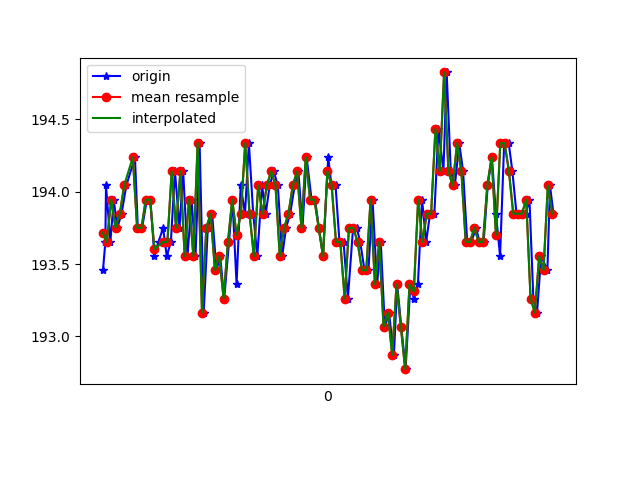

Values plotted in this chart, from the file beside it:
1617762756562, 458393243226130, 193.45703, -225.58594, -40.13672
1617762756573, 458393265476161, 193.7, -225.0, -39.55
1617762756576, 458393281560888, 194, -225.3, -39.16
1617762756596, 458393300606182, 193.7, -225.6, -38.77
1617762756612, 458393319773560, 193.9, -225.5, -38.67
1617762756628, 458393338879897, 193.8, -225.5, -38.87
1617762756648, 458393357894669, 193.8, -225.5, -38.87
1617762756670, 458393376848399, 194, -225.9, -39.16
1617762756710, 458393415152635, 194.2, -225.4, -39.84
1617762756723, 458393434228450, 193.8, -225.5, -38.87
1617762756743, 458393453304265, 193.8, -225.3, -38.67
1617762756765, 458393472410601, 193.9, -224.8, -37.7
1617762756781, 458393491394852, 193.9, -225.1, -38.09
1617762756800, 458393510470667, 193.6, -224.8, -38.18
1617762756819, 458393529454918, 193.7, -225.9, -37.79
1617762756840, 458393548469690, 193.8, -225.1, -38.09
1617762756857, 458393567514984, 193.6, -224.9, -38.87
1617762756876, 458393586529756, 193.7, -225.0, -38.77
1617762756895, 458393605544529, 194.1, -225.0, -39.36
1617762756916, 458393624589822, 193.8, -225.0, -38.18
1617762756933, 458393643604594, 194.1, -225.4, -38.77
1617762756953, 458393662588845, 193.6, -225.1, -38.67
1617762756972, 458393681634139, 193.9, -225.9, -38.38
1617762756990, 458393700679433, 193.6, -226, -39.55
1617762757009, 458393719694205, 194.3, -225.7, -38.87
1617762757028, 458393738770020, 193.2, -225.8, -39.06
1617762757047, 458393757723750, 193.8, -226.1, -39.45
1617762757067, 458393776769043, 193.8, -226.2, -39.55
1617762757087, 458393795844858, 193.5, -225.8, -39.55
1617762757104, 458393814768067, 193.6, -225.2, -38.18
1617762757123, 458393833935445, 193.3, -224.8, -38.18
1617762757145, 458393852980739, 193.7, -225.3, -38.09
1617762757161, 458393871995511, 193.9, -225.7, -38.87
1617762757180, 458393891040805, 193.4, -225.3, -38.67
1617762757199, 458393910116620, 194, -225.2, -38.48
1617762757219, 458393929100871, 193.8, -225.7, -38.38
1617762757237, 458393948176686, 194.3, -225.6, -38.77
1617762757257, 458393967252501, 193.8, -225.1, -38.09
1617762757276, 458393986480922, 193.6, -225.2, -37.7
1617762757298, 458394005416193, 194, -225.0, -37.99
1617762757315, 458394024492008, 193.8, -225.2, -38.18
1617762757333, 458394043506781, 194, -225.7, -38.67
1617762757352, 458394062491032, 194.1, -225.4, -37.99
1617762757371, 458394081536325, 194, -225.5, -38.38
1617762757391, 458394100551097, 193.6, -225.5, -38.67
1617762757409, 458394119565870, 193.8, -225.8, -37.99
1617762757428, 458394138641685, 193.8, -225.7, -38.67
1617762757449, 458394157564893, 194, -226.1, -38.38
1617762757466, 458394176579665, 194.1, -226.1, -38.87
1617762757485, 458394195594438, 193.8, -226, -38.18
1617762757504, 458394214578689, 194.2, -225.8, -38.48
1617762757527, 458394233623982, 193.9, -226, -38.48
1617762757543, 458394252699797, 193.9, -226.3, -39.75
1617762757561, 458394271745091, 193.8, -226.4, -40.14
1617762757580, 458394290759863, 193.6, -226.1, -38.87
1617762757604, 458394309835678, 194.2, -226.5, -38.48
1617762757619, 458394328972536, 194, -225.7, -39.45
1617762757638, 458394348017829, 194, -225.9, -38.38
1617762757656, 458394367093644, 193.7, -225.4, -38.48
1617762757675, 458394386108416, 193.7, -225.4, -38.18
1617762757695, 458394405184231, 193.3, -225.6, -38.48
... 50 more rows
